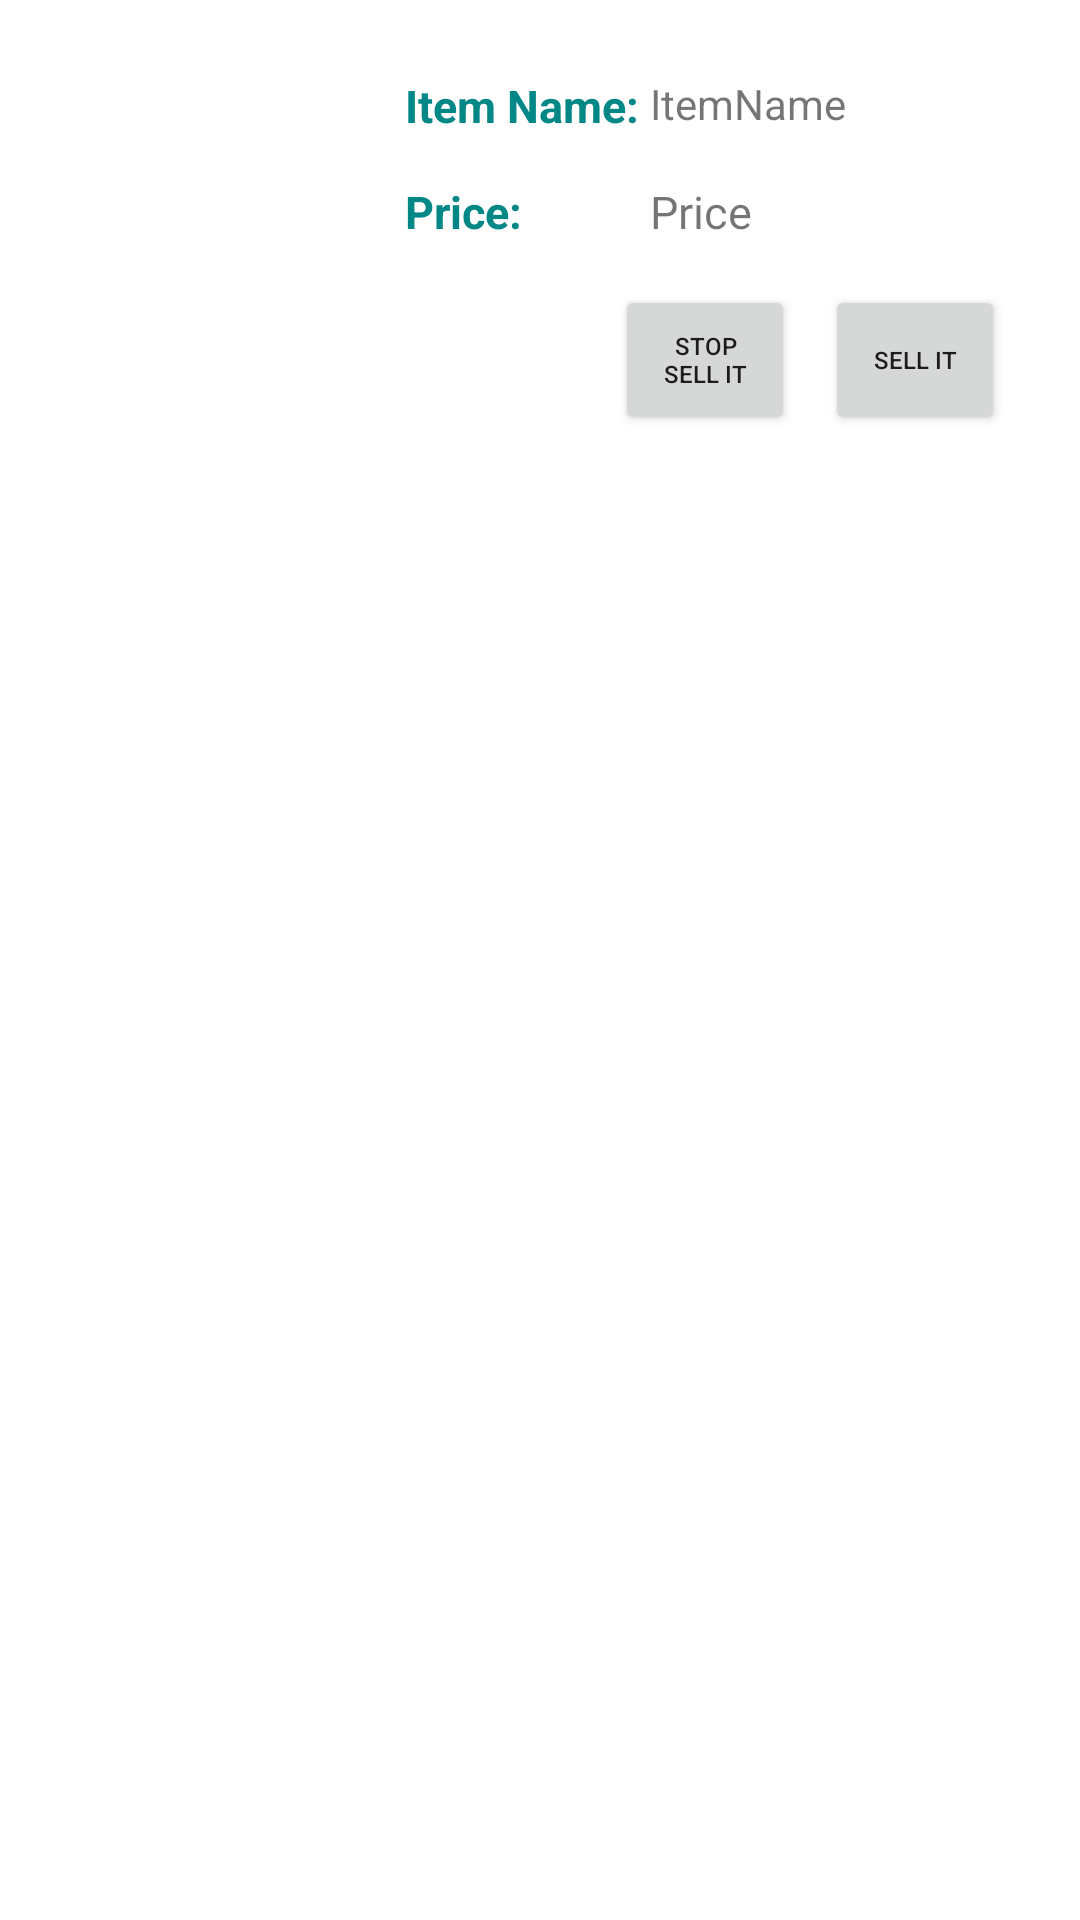

Layout XML and referenced resources for this Android screen:
<!-- AndroidManifest.xml: application theme Theme.TheNonFungible -->
<!-- res/layout/item.xml -->
<?xml version="1.0" encoding="utf-8"?>
<RelativeLayout xmlns:android="http://schemas.android.com/apk/res/android"
        xmlns:app="http://schemas.android.com/apk/res-auto"
        xmlns:tools="http://schemas.android.com/tools"
        android:layout_width="match_parent"
        android:layout_height="wrap_content"
        android:padding="5dp"
        android:fontFamily="@font/nunito_bold">

    <ImageButton
        android:id="@+id/item_image"
        android:layout_width="100dp"
        android:layout_height="100dp"
        android:layout_marginLeft="10dp"
        android:layout_marginTop="10dp"
        android:background="@null"
        android:scaleType="fitXY"
        tools:srcCompat="@tools:sample/avatars" />

    <TextView
        android:id="@+id/itemNameText"
        android:layout_width="wrap_content"
        android:layout_height="wrap_content"
        android:layout_toRightOf="@+id/item_image"
        android:layout_marginLeft="20dp"
        android:layout_marginTop="20dp"
        android:text="Item Name: "
        android:textStyle="bold"
        android:textSize="15sp"
        android:textColor="@color/teal_700"/>

    <TextView
        android:id="@+id/itemName"
        android:layout_width="wrap_content"
        android:layout_height="wrap_content"
        android:layout_toRightOf="@+id/itemNameText"
        android:layout_alignTop="@id/itemNameText"
        android:text="ItemName" />

    <TextView
        android:id="@+id/itemPriceText"
        android:layout_width="wrap_content"
        android:layout_height="wrap_content"
        android:layout_below="@id/itemNameText"
        android:layout_marginLeft="20dp"
        android:layout_marginTop="15dp"
        android:layout_toRightOf="@id/item_image"
        android:text="Price: "
        android:textColor="@color/teal_700"
        android:textSize="15sp"
        android:textStyle="bold" />

    <TextView
        android:id="@+id/itemPrice"
        android:layout_width="wrap_content"
        android:layout_height="wrap_content"
        android:layout_alignTop="@id/itemPriceText"
        android:layout_alignLeft="@id/itemName"
        android:text="Price"
        android:textSize="15sp" />

    <Button
        android:id="@+id/sellButton"
        android:layout_width="60dp"
        android:layout_height="50dp"
        android:layout_marginLeft="270dp"
        android:layout_marginTop="90dp"
        android:state_enabled="false"
        android:text="Sell it"
        android:textSize="8sp"></Button>

    <Button
        android:id="@+id/stopSellButton"
        android:layout_width="60dp"
        android:layout_height="50dp"
        android:layout_marginLeft="200dp"
        android:layout_marginTop="90dp"
        android:state_enabled="false"
        android:text="Stop sell it"
        android:textSize="8sp"></Button>

</RelativeLayout>
<!-- resources referenced by this layout -->
<resources>
  <style name="Theme.TheNonFungible" parent="Theme.MaterialComponents.DayNight.DarkActionBar">
          
          <item name="colorPrimary">@color/purple_500</item>
          <item name="colorPrimaryVariant">@color/purple_700</item>
          <item name="colorOnPrimary">@color/white</item>
          
          <item name="colorSecondary">@color/teal_200</item>
          <item name="colorSecondaryVariant">@color/teal_700</item>
          <item name="colorOnSecondary">@color/black</item>
          
          <item name="android:statusBarColor" tools:targetApi="l">?attr/colorPrimaryVariant</item>
          
      </style>
  <!-- not gathered from this repository: default colours our renderer supplied (Android Studio template values) -->
  <color name="purple_500">#FF6200EE</color>
  <color name="purple_700">#FF3700B3</color>
  <color name="teal_200">#FF03DAC5</color>
  <color name="teal_700">#FF018786</color>
  <color name="black">#FF000000</color>
  <color name="white">#FFFFFFFF</color>
</resources>
